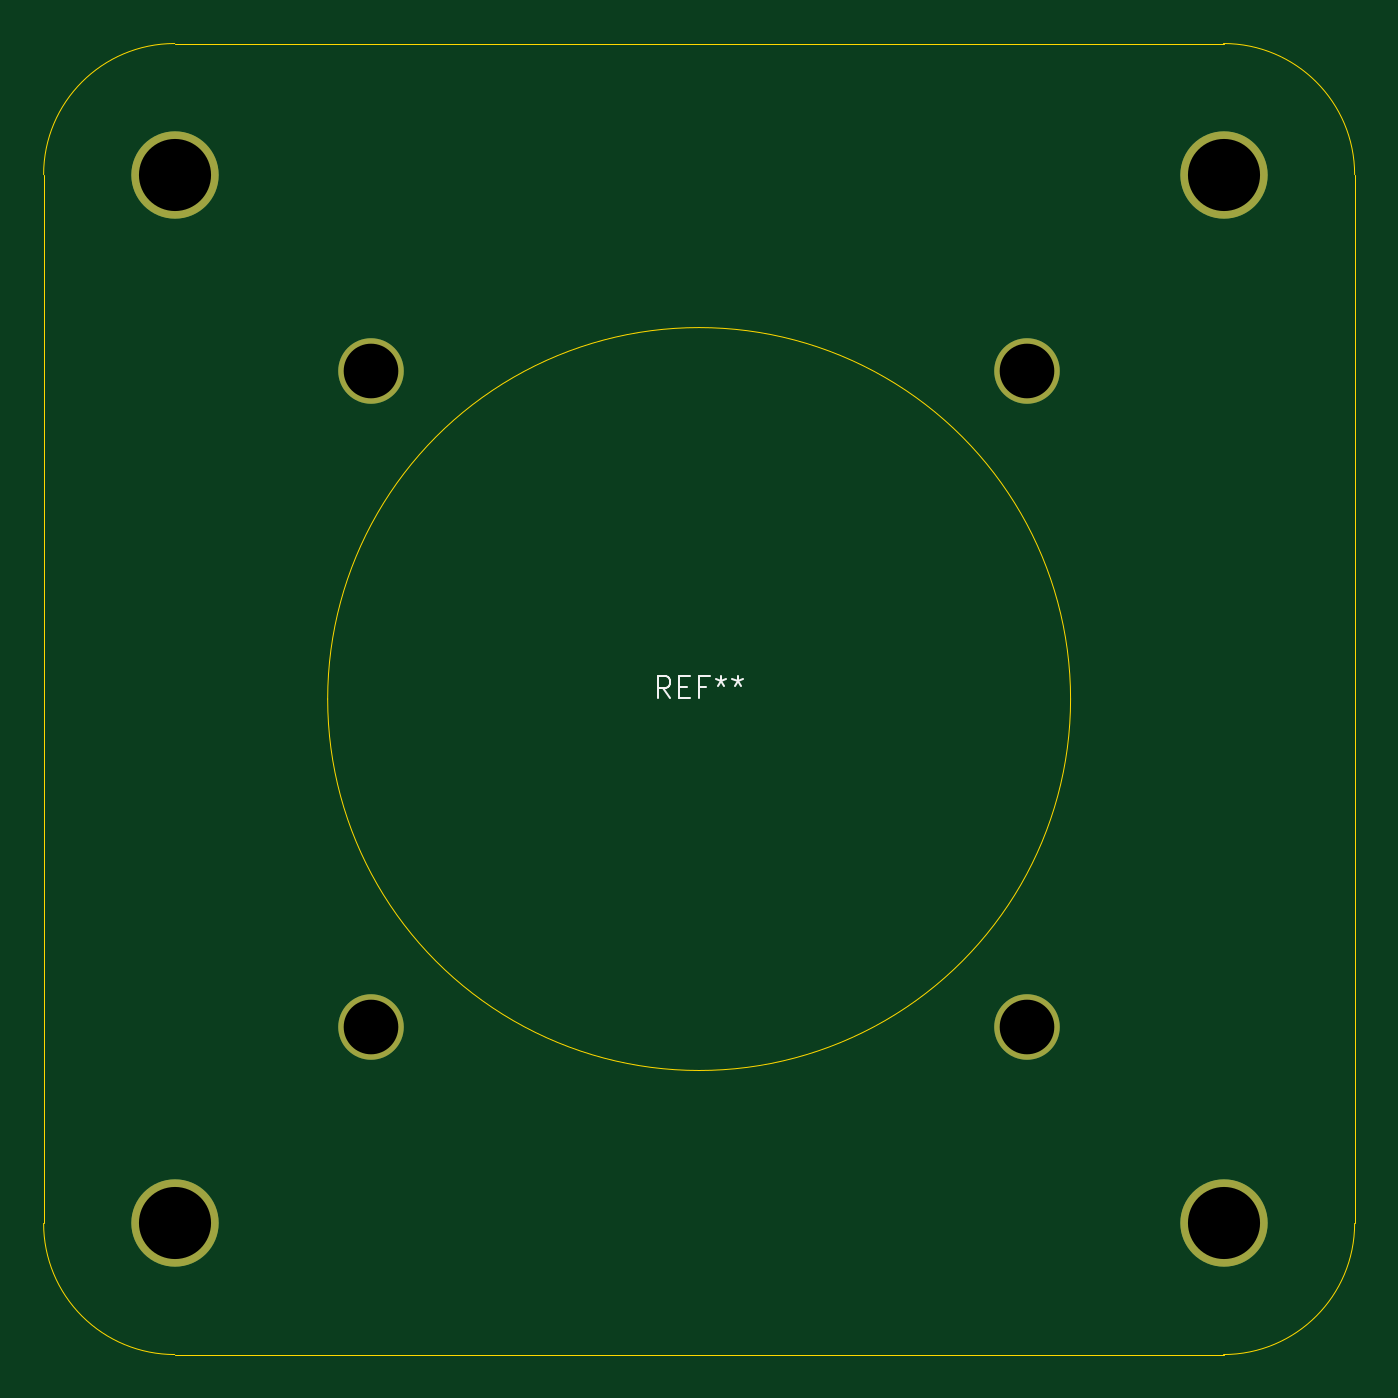
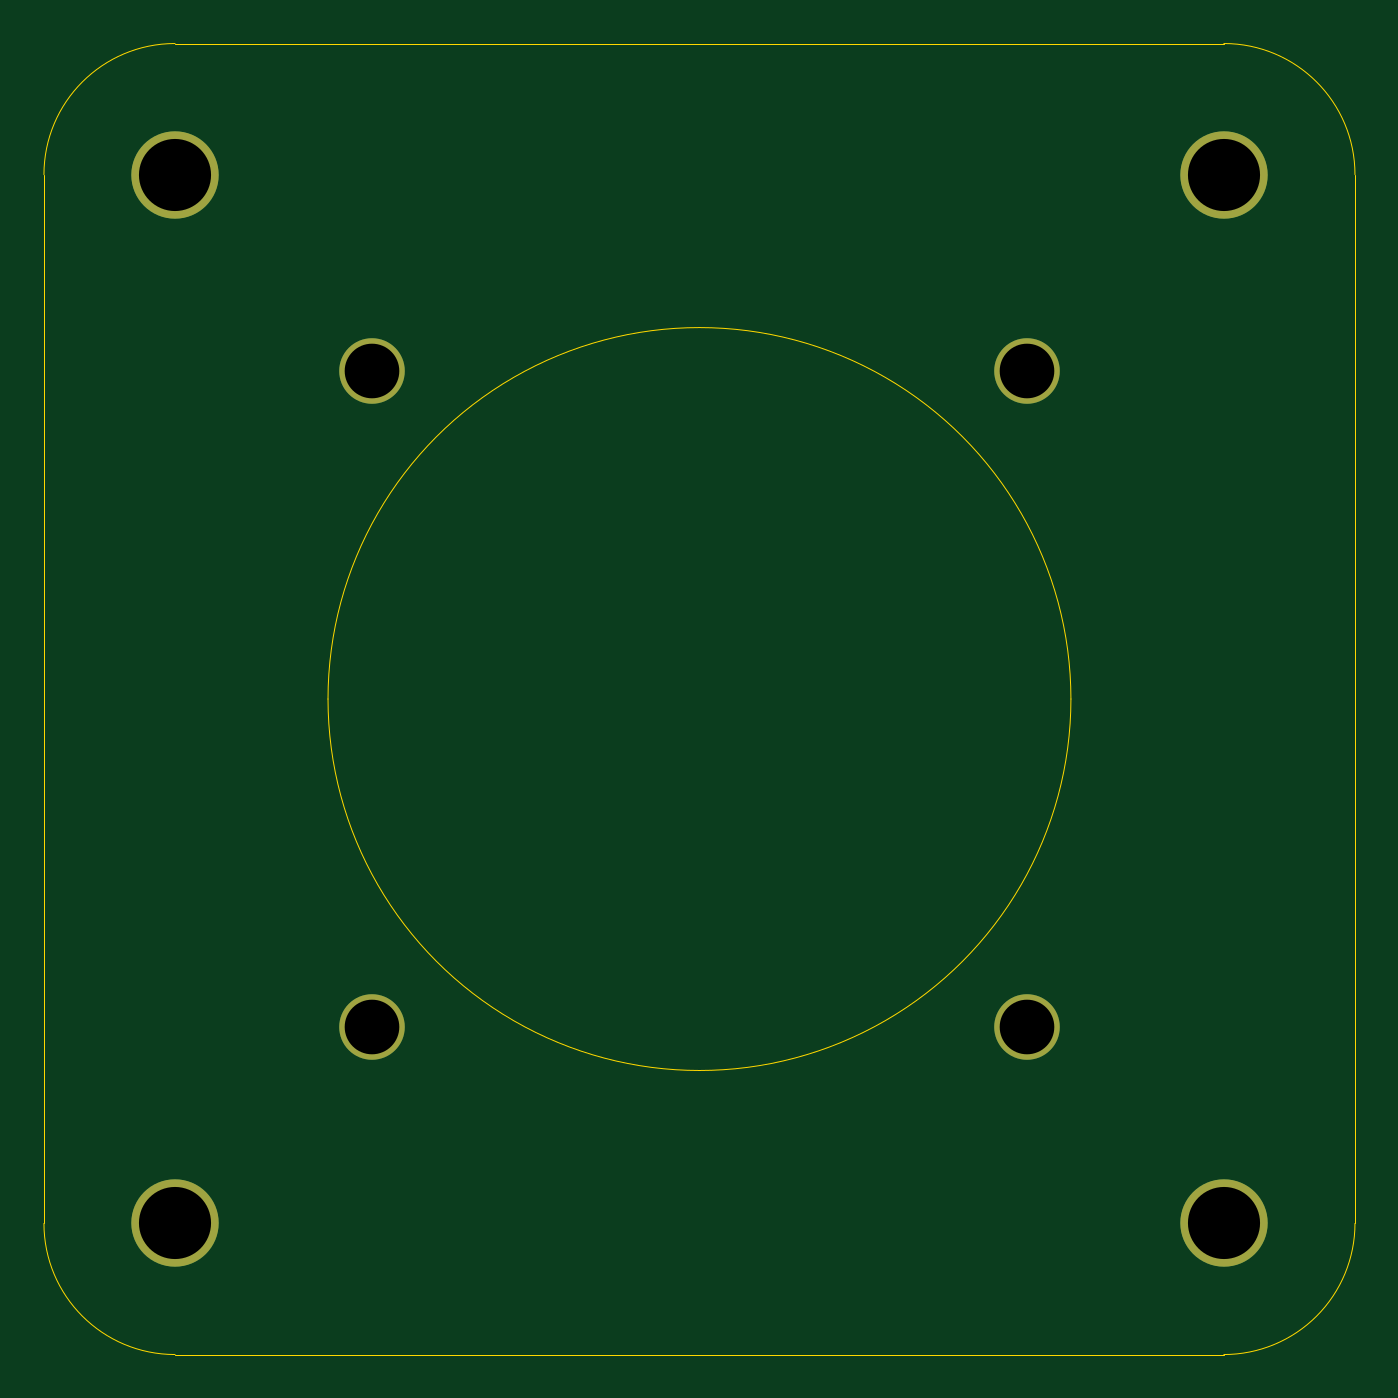
Circuit board: 11 layer files. Board 60.0 x 60.0 mm.
- bottom_copper: Flightstick_Top-B_Cu.gbr (825 bytes)
- bottom_mask: Flightstick_Top-B_Mask.gbr (746 bytes)
- paste: Flightstick_Top-B_Paste.gbr (460 bytes)
- bottom_silk: Flightstick_Top-B_Silkscreen.gbr (461 bytes)
- outline: Flightstick_Top-Edge_Cuts.gbr (1143 bytes)
- top_copper: Flightstick_Top-F_Cu.gbr (825 bytes)
- top_mask: Flightstick_Top-F_Mask.gbr (746 bytes)
- paste: Flightstick_Top-F_Paste.gbr (460 bytes)
- top_silk: Flightstick_Top-F_Silkscreen.gbr (1857 bytes)
- drill: Flightstick_Top-NPTH.drl (494 bytes)
- drill: Flightstick_Top-PTH.drl (260 bytes)

=== bottom_copper: Flightstick_Top-B_Cu.gbr ===
%TF.GenerationSoftware,KiCad,Pcbnew,10.0.3*%
%TF.CreationDate,2026-10-22T20:13:40+02:00*%
%TF.ProjectId,Flightstick_Top,466c6967-6874-4737-9469-636b5f546f70,rev?*%
%TF.SameCoordinates,Original*%
%TF.FileFunction,Copper,L2,Bot*%
%TF.FilePolarity,Positive*%
%FSLAX46Y46*%
G04 Gerber Fmt 4.6, Leading zero omitted, Abs format (unit mm)*
G04 Created by KiCad (PCBNEW 10.0.3) date 2026-10-22 20:13:40*
%MOMM*%
%LPD*%
G01*
G04 APERTURE LIST*
%TA.AperFunction,WasherPad*%
%ADD10C,4.000000*%
%TD*%
%TA.AperFunction,WasherPad*%
%ADD11C,3.000000*%
%TD*%
G04 APERTURE END LIST*
D10*
%TO.P,REF\u002A\u002A,*%
%TO.N,*%
X76500000Y-56000000D03*
X76500000Y-104000000D03*
D11*
X85500000Y-65000000D03*
X85500000Y-95000000D03*
X115500000Y-65000000D03*
X115500000Y-95000000D03*
D10*
X124500000Y-56000000D03*
X124500000Y-104000000D03*
%TD*%
M02*

=== bottom_mask: Flightstick_Top-B_Mask.gbr ===
%TF.GenerationSoftware,KiCad,Pcbnew,10.0.3*%
%TF.CreationDate,2026-10-22T20:13:40+02:00*%
%TF.ProjectId,Flightstick_Top,466c6967-6874-4737-9469-636b5f546f70,rev?*%
%TF.SameCoordinates,Original*%
%TF.FileFunction,Soldermask,Bot*%
%TF.FilePolarity,Negative*%
%FSLAX46Y46*%
G04 Gerber Fmt 4.6, Leading zero omitted, Abs format (unit mm)*
G04 Created by KiCad (PCBNEW 10.0.3) date 2026-10-22 20:13:40*
%MOMM*%
%LPD*%
G01*
G04 APERTURE LIST*
%ADD10C,4.000000*%
%ADD11C,3.000000*%
G04 APERTURE END LIST*
D10*
%TO.C,REF\u002A\u002A*%
X76500000Y-56000000D03*
X76500000Y-104000000D03*
D11*
X85500000Y-65000000D03*
X85500000Y-95000000D03*
X115500000Y-65000000D03*
X115500000Y-95000000D03*
D10*
X124500000Y-56000000D03*
X124500000Y-104000000D03*
%TD*%
M02*

=== paste: Flightstick_Top-B_Paste.gbr ===
%TF.GenerationSoftware,KiCad,Pcbnew,10.0.3*%
%TF.CreationDate,2026-10-22T20:13:40+02:00*%
%TF.ProjectId,Flightstick_Top,466c6967-6874-4737-9469-636b5f546f70,rev?*%
%TF.SameCoordinates,Original*%
%TF.FileFunction,Paste,Bot*%
%TF.FilePolarity,Positive*%
%FSLAX46Y46*%
G04 Gerber Fmt 4.6, Leading zero omitted, Abs format (unit mm)*
G04 Created by KiCad (PCBNEW 10.0.3) date 2026-10-22 20:13:40*
%MOMM*%
%LPD*%
G01*
G04 APERTURE LIST*
G04 APERTURE END LIST*
M02*

=== bottom_silk: Flightstick_Top-B_Silkscreen.gbr ===
%TF.GenerationSoftware,KiCad,Pcbnew,10.0.3*%
%TF.CreationDate,2026-10-22T20:13:40+02:00*%
%TF.ProjectId,Flightstick_Top,466c6967-6874-4737-9469-636b5f546f70,rev?*%
%TF.SameCoordinates,Original*%
%TF.FileFunction,Legend,Bot*%
%TF.FilePolarity,Positive*%
%FSLAX46Y46*%
G04 Gerber Fmt 4.6, Leading zero omitted, Abs format (unit mm)*
G04 Created by KiCad (PCBNEW 10.0.3) date 2026-10-22 20:13:40*
%MOMM*%
%LPD*%
G01*
G04 APERTURE LIST*
G04 APERTURE END LIST*
M02*

=== outline: Flightstick_Top-Edge_Cuts.gbr ===
%TF.GenerationSoftware,KiCad,Pcbnew,10.0.3*%
%TF.CreationDate,2026-10-22T20:13:40+02:00*%
%TF.ProjectId,Flightstick_Top,466c6967-6874-4737-9469-636b5f546f70,rev?*%
%TF.SameCoordinates,Original*%
%TF.FileFunction,Profile,NP*%
%FSLAX46Y46*%
G04 Gerber Fmt 4.6, Leading zero omitted, Abs format (unit mm)*
G04 Created by KiCad (PCBNEW 10.0.3) date 2026-10-22 20:13:40*
%MOMM*%
%LPD*%
G01*
G04 APERTURE LIST*
%TA.AperFunction,Profile*%
%ADD10C,0.050000*%
%TD*%
G04 APERTURE END LIST*
D10*
X70500000Y-56000000D02*
X70500000Y-104000000D01*
X70500000Y-56000000D02*
G75*
G02*
X76500000Y-50000000I6000000J0D01*
G01*
X76500000Y-110000000D02*
G75*
G02*
X70500000Y-104000000I0J6000000D01*
G01*
X117500000Y-80000000D02*
G75*
G02*
X83500000Y-80000000I-17000000J0D01*
G01*
X83500000Y-80000000D02*
G75*
G02*
X117500000Y-80000000I17000000J0D01*
G01*
X124500000Y-50000000D02*
X76500000Y-50000000D01*
X124500000Y-50000000D02*
G75*
G02*
X130500000Y-56000000I0J-6000000D01*
G01*
X124500000Y-110000000D02*
X76500000Y-110000000D01*
X130500000Y-104000000D02*
G75*
G02*
X124500000Y-110000000I-6000000J0D01*
G01*
X130500000Y-104000000D02*
X130500000Y-56000000D01*
M02*

=== top_copper: Flightstick_Top-F_Cu.gbr ===
%TF.GenerationSoftware,KiCad,Pcbnew,10.0.3*%
%TF.CreationDate,2026-10-22T20:13:40+02:00*%
%TF.ProjectId,Flightstick_Top,466c6967-6874-4737-9469-636b5f546f70,rev?*%
%TF.SameCoordinates,Original*%
%TF.FileFunction,Copper,L1,Top*%
%TF.FilePolarity,Positive*%
%FSLAX46Y46*%
G04 Gerber Fmt 4.6, Leading zero omitted, Abs format (unit mm)*
G04 Created by KiCad (PCBNEW 10.0.3) date 2026-10-22 20:13:40*
%MOMM*%
%LPD*%
G01*
G04 APERTURE LIST*
%TA.AperFunction,WasherPad*%
%ADD10C,4.000000*%
%TD*%
%TA.AperFunction,WasherPad*%
%ADD11C,3.000000*%
%TD*%
G04 APERTURE END LIST*
D10*
%TO.P,REF\u002A\u002A,*%
%TO.N,*%
X76500000Y-56000000D03*
X76500000Y-104000000D03*
D11*
X85500000Y-65000000D03*
X85500000Y-95000000D03*
X115500000Y-65000000D03*
X115500000Y-95000000D03*
D10*
X124500000Y-56000000D03*
X124500000Y-104000000D03*
%TD*%
M02*

=== top_mask: Flightstick_Top-F_Mask.gbr ===
%TF.GenerationSoftware,KiCad,Pcbnew,10.0.3*%
%TF.CreationDate,2026-10-22T20:13:40+02:00*%
%TF.ProjectId,Flightstick_Top,466c6967-6874-4737-9469-636b5f546f70,rev?*%
%TF.SameCoordinates,Original*%
%TF.FileFunction,Soldermask,Top*%
%TF.FilePolarity,Negative*%
%FSLAX46Y46*%
G04 Gerber Fmt 4.6, Leading zero omitted, Abs format (unit mm)*
G04 Created by KiCad (PCBNEW 10.0.3) date 2026-10-22 20:13:40*
%MOMM*%
%LPD*%
G01*
G04 APERTURE LIST*
%ADD10C,4.000000*%
%ADD11C,3.000000*%
G04 APERTURE END LIST*
D10*
%TO.C,REF\u002A\u002A*%
X76500000Y-56000000D03*
X76500000Y-104000000D03*
D11*
X85500000Y-65000000D03*
X85500000Y-95000000D03*
X115500000Y-65000000D03*
X115500000Y-95000000D03*
D10*
X124500000Y-56000000D03*
X124500000Y-104000000D03*
%TD*%
M02*

=== paste: Flightstick_Top-F_Paste.gbr ===
%TF.GenerationSoftware,KiCad,Pcbnew,10.0.3*%
%TF.CreationDate,2026-10-22T20:13:40+02:00*%
%TF.ProjectId,Flightstick_Top,466c6967-6874-4737-9469-636b5f546f70,rev?*%
%TF.SameCoordinates,Original*%
%TF.FileFunction,Paste,Top*%
%TF.FilePolarity,Positive*%
%FSLAX46Y46*%
G04 Gerber Fmt 4.6, Leading zero omitted, Abs format (unit mm)*
G04 Created by KiCad (PCBNEW 10.0.3) date 2026-10-22 20:13:40*
%MOMM*%
%LPD*%
G01*
G04 APERTURE LIST*
G04 APERTURE END LIST*
M02*

=== top_silk: Flightstick_Top-F_Silkscreen.gbr ===
%TF.GenerationSoftware,KiCad,Pcbnew,10.0.3*%
%TF.CreationDate,2026-10-22T20:13:40+02:00*%
%TF.ProjectId,Flightstick_Top,466c6967-6874-4737-9469-636b5f546f70,rev?*%
%TF.SameCoordinates,Original*%
%TF.FileFunction,Legend,Top*%
%TF.FilePolarity,Positive*%
%FSLAX46Y46*%
G04 Gerber Fmt 4.6, Leading zero omitted, Abs format (unit mm)*
G04 Created by KiCad (PCBNEW 10.0.3) date 2026-10-22 20:13:40*
%MOMM*%
%LPD*%
G01*
G04 APERTURE LIST*
%ADD10C,0.100000*%
G04 APERTURE END LIST*
D10*
X99166666Y-79957419D02*
X98833333Y-79481228D01*
X98595238Y-79957419D02*
X98595238Y-78957419D01*
X98595238Y-78957419D02*
X98976190Y-78957419D01*
X98976190Y-78957419D02*
X99071428Y-79005038D01*
X99071428Y-79005038D02*
X99119047Y-79052657D01*
X99119047Y-79052657D02*
X99166666Y-79147895D01*
X99166666Y-79147895D02*
X99166666Y-79290752D01*
X99166666Y-79290752D02*
X99119047Y-79385990D01*
X99119047Y-79385990D02*
X99071428Y-79433609D01*
X99071428Y-79433609D02*
X98976190Y-79481228D01*
X98976190Y-79481228D02*
X98595238Y-79481228D01*
X99595238Y-79433609D02*
X99928571Y-79433609D01*
X100071428Y-79957419D02*
X99595238Y-79957419D01*
X99595238Y-79957419D02*
X99595238Y-78957419D01*
X99595238Y-78957419D02*
X100071428Y-78957419D01*
X100833333Y-79433609D02*
X100500000Y-79433609D01*
X100500000Y-79957419D02*
X100500000Y-78957419D01*
X100500000Y-78957419D02*
X100976190Y-78957419D01*
X101500000Y-78957419D02*
X101500000Y-79195514D01*
X101261905Y-79100276D02*
X101500000Y-79195514D01*
X101500000Y-79195514D02*
X101738095Y-79100276D01*
X101357143Y-79385990D02*
X101500000Y-79195514D01*
X101500000Y-79195514D02*
X101642857Y-79385990D01*
X102261905Y-78957419D02*
X102261905Y-79195514D01*
X102023810Y-79100276D02*
X102261905Y-79195514D01*
X102261905Y-79195514D02*
X102500000Y-79100276D01*
X102119048Y-79385990D02*
X102261905Y-79195514D01*
X102261905Y-79195514D02*
X102404762Y-79385990D01*
M02*

=== drill: Flightstick_Top-NPTH.drl ===
M48
; DRILL file KiCad 10.0.3 date 2026-10-22T20:13:43
; FORMAT={-:-/ absolute / metric / decimal}
; #@! TF.CreationDate,2026-10-22T20:13:43+02:00
; #@! TF.GenerationSoftware,Kicad,Pcbnew,10.0.3
; #@! TF.FileFunction,NonPlated,1,2,NPTH
FMAT,2
METRIC
; #@! TA.AperFunction,NonPlated,NPTH,ComponentDrill
T1C2.500
; #@! TA.AperFunction,NonPlated,NPTH,ComponentDrill
T2C3.300
%
G90
G05
T1
X85.5Y-65.0
X85.5Y-95.0
X115.5Y-65.0
X115.5Y-95.0
T2
X76.5Y-56.0
X76.5Y-104.0
X124.5Y-56.0
X124.5Y-104.0
M30

=== drill: Flightstick_Top-PTH.drl ===
M48
; DRILL file KiCad 10.0.3 date 2026-10-22T20:13:43
; FORMAT={-:-/ absolute / metric / decimal}
; #@! TF.CreationDate,2026-10-22T20:13:43+02:00
; #@! TF.GenerationSoftware,Kicad,Pcbnew,10.0.3
; #@! TF.FileFunction,Plated,1,2,PTH
FMAT,2
METRIC
%
G90
G05
M30
